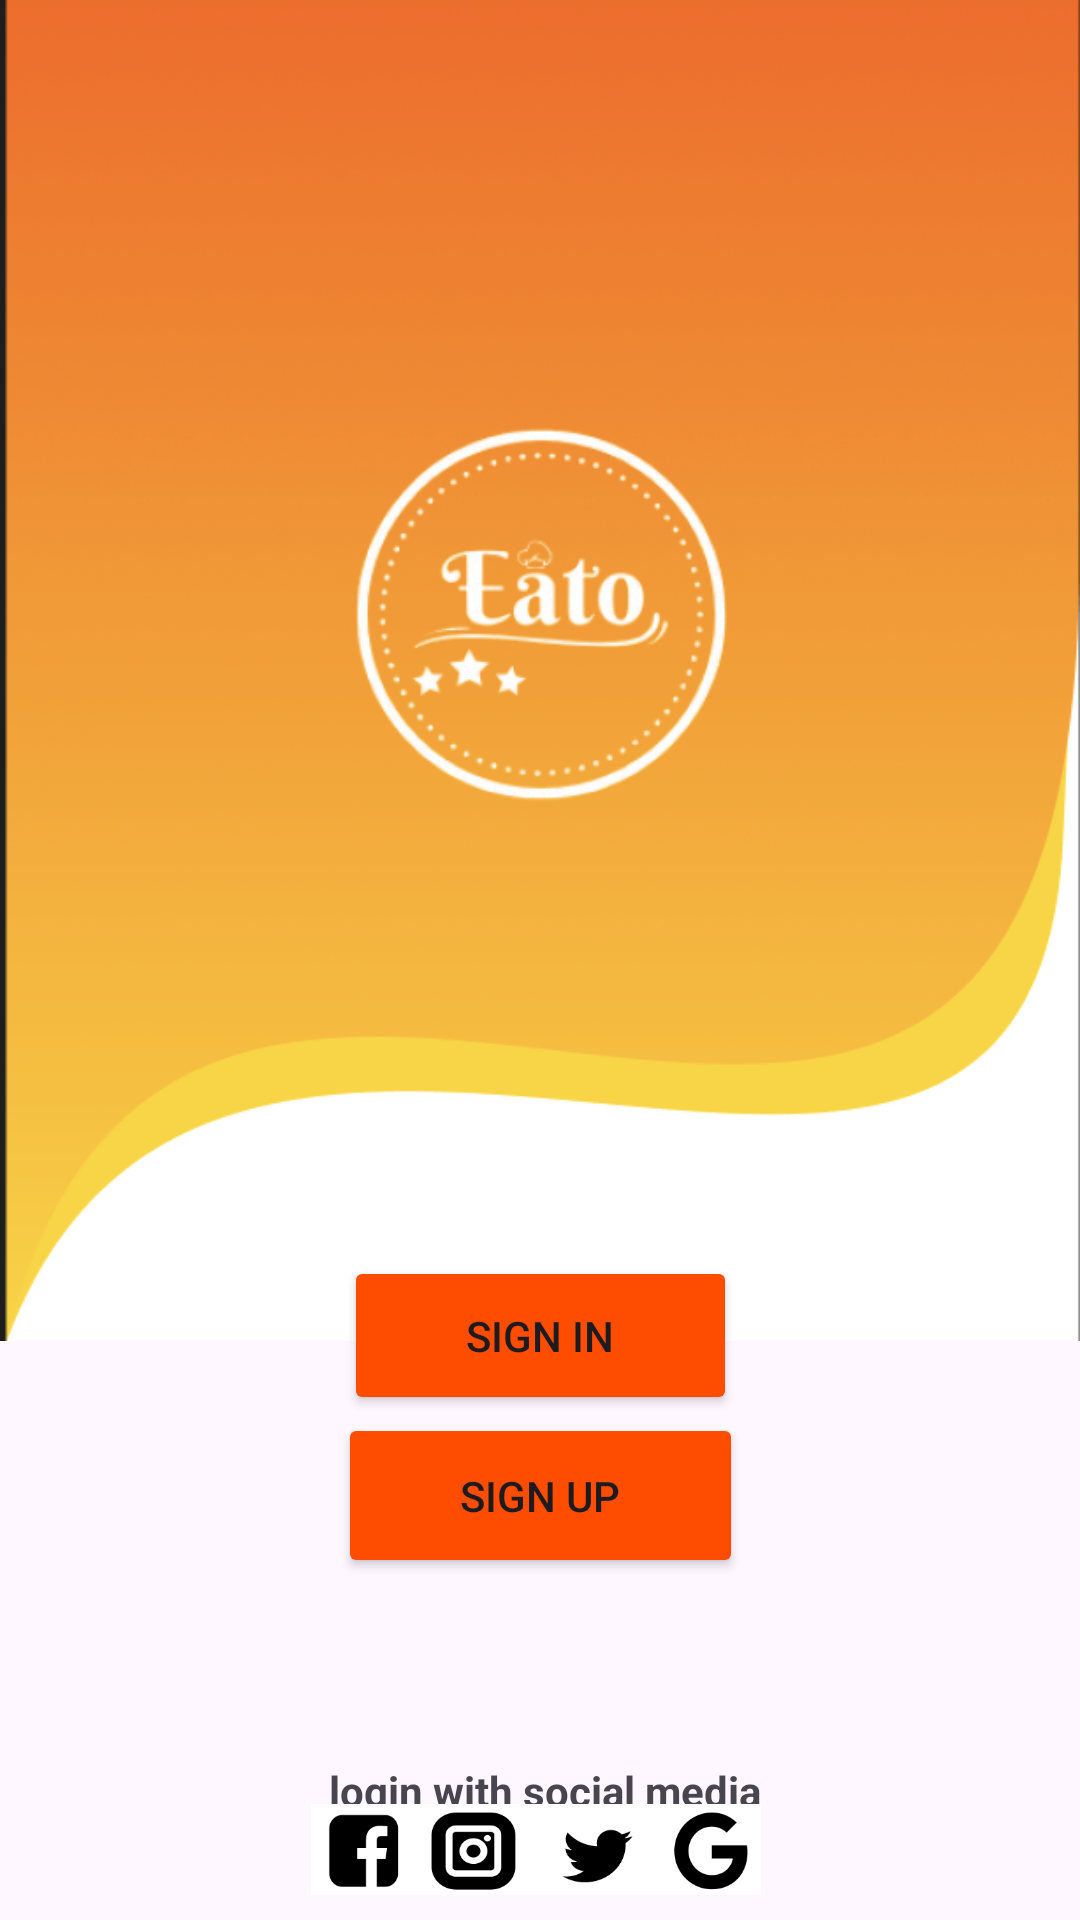

Write the Android layout XML for this screen, with the resource values it uses.
<!-- AndroidManifest.xml: application theme Theme.Eato -->
<!-- res/layout/activity_log.xml -->
<?xml version="1.0" encoding="utf-8"?>
<androidx.constraintlayout.widget.ConstraintLayout xmlns:android="http://schemas.android.com/apk/res/android"
    xmlns:app="http://schemas.android.com/apk/res-auto"
    xmlns:tools="http://schemas.android.com/tools"
    android:id="@+id/main"
    android:layout_width="match_parent"
    android:layout_height="match_parent"
    tools:context=".log">

    <ImageView
        android:id="@+id/imageView"
        android:layout_width="wrap_content"
        android:layout_height="wrap_content"
        android:layout_marginBottom="140dp"
        app:layout_constraintBottom_toBottomOf="parent"
        app:layout_constraintStart_toStartOf="parent"
        app:srcCompat="@drawable/signup_signin" />

    <Button
        android:id="@+id/button"
        android:layout_width="131dp"
        android:layout_height="53dp"
        android:text="Sign in"
        android:backgroundTint="#FF4D00"
        app:layout_constraintBottom_toBottomOf="parent"
        app:layout_constraintEnd_toEndOf="parent"
        app:layout_constraintStart_toStartOf="parent"
        app:layout_constraintTop_toTopOf="parent"
        app:layout_constraintVertical_bias="0.713" />

    <Button
        android:id="@+id/button2"
        android:layout_width="135dp"
        android:layout_height="55dp"
        android:text="Sign up"
        android:backgroundTint="#FF4D00"
        app:layout_constraintBottom_toBottomOf="parent"
        app:layout_constraintEnd_toEndOf="parent"
        app:layout_constraintStart_toStartOf="parent"
        app:layout_constraintTop_toTopOf="parent"
        app:layout_constraintVertical_bias="0.805" />

    <TextView
        android:id="@+id/textView"
        android:layout_width="wrap_content"
        android:layout_height="wrap_content"
        android:text=" login with social media"

        android:textStyle="bold"
        app:layout_constraintBottom_toBottomOf="parent"
        app:layout_constraintEnd_toEndOf="parent"
        app:layout_constraintStart_toStartOf="parent"
        app:layout_constraintTop_toTopOf="parent"
        app:layout_constraintVertical_bias="0.946" />

    <ImageView
        android:id="@+id/imageView2"
        android:layout_width="150dp"
        android:layout_height="31dp"
        android:layout_marginBottom="8dp"
        app:layout_constraintBottom_toBottomOf="parent"
        app:layout_constraintEnd_toEndOf="parent"
        app:layout_constraintHorizontal_bias="0.493"
        app:layout_constraintStart_toStartOf="parent"
        app:srcCompat="@drawable/social" />

</androidx.constraintlayout.widget.ConstraintLayout>
<!-- resources referenced by this layout -->
<resources>
  <!-- drawable signup_signin: png bitmap (drawable, 285981 bytes) -->
  <!-- drawable social: png bitmap (drawable, 12990 bytes) -->
  <style name="Theme.Eato" parent="Base.Theme.Eato" />
  <style name="Base.Theme.Eato" parent="Theme.Material3.DayNight.NoActionBar">
          
          
      </style>
</resources>
